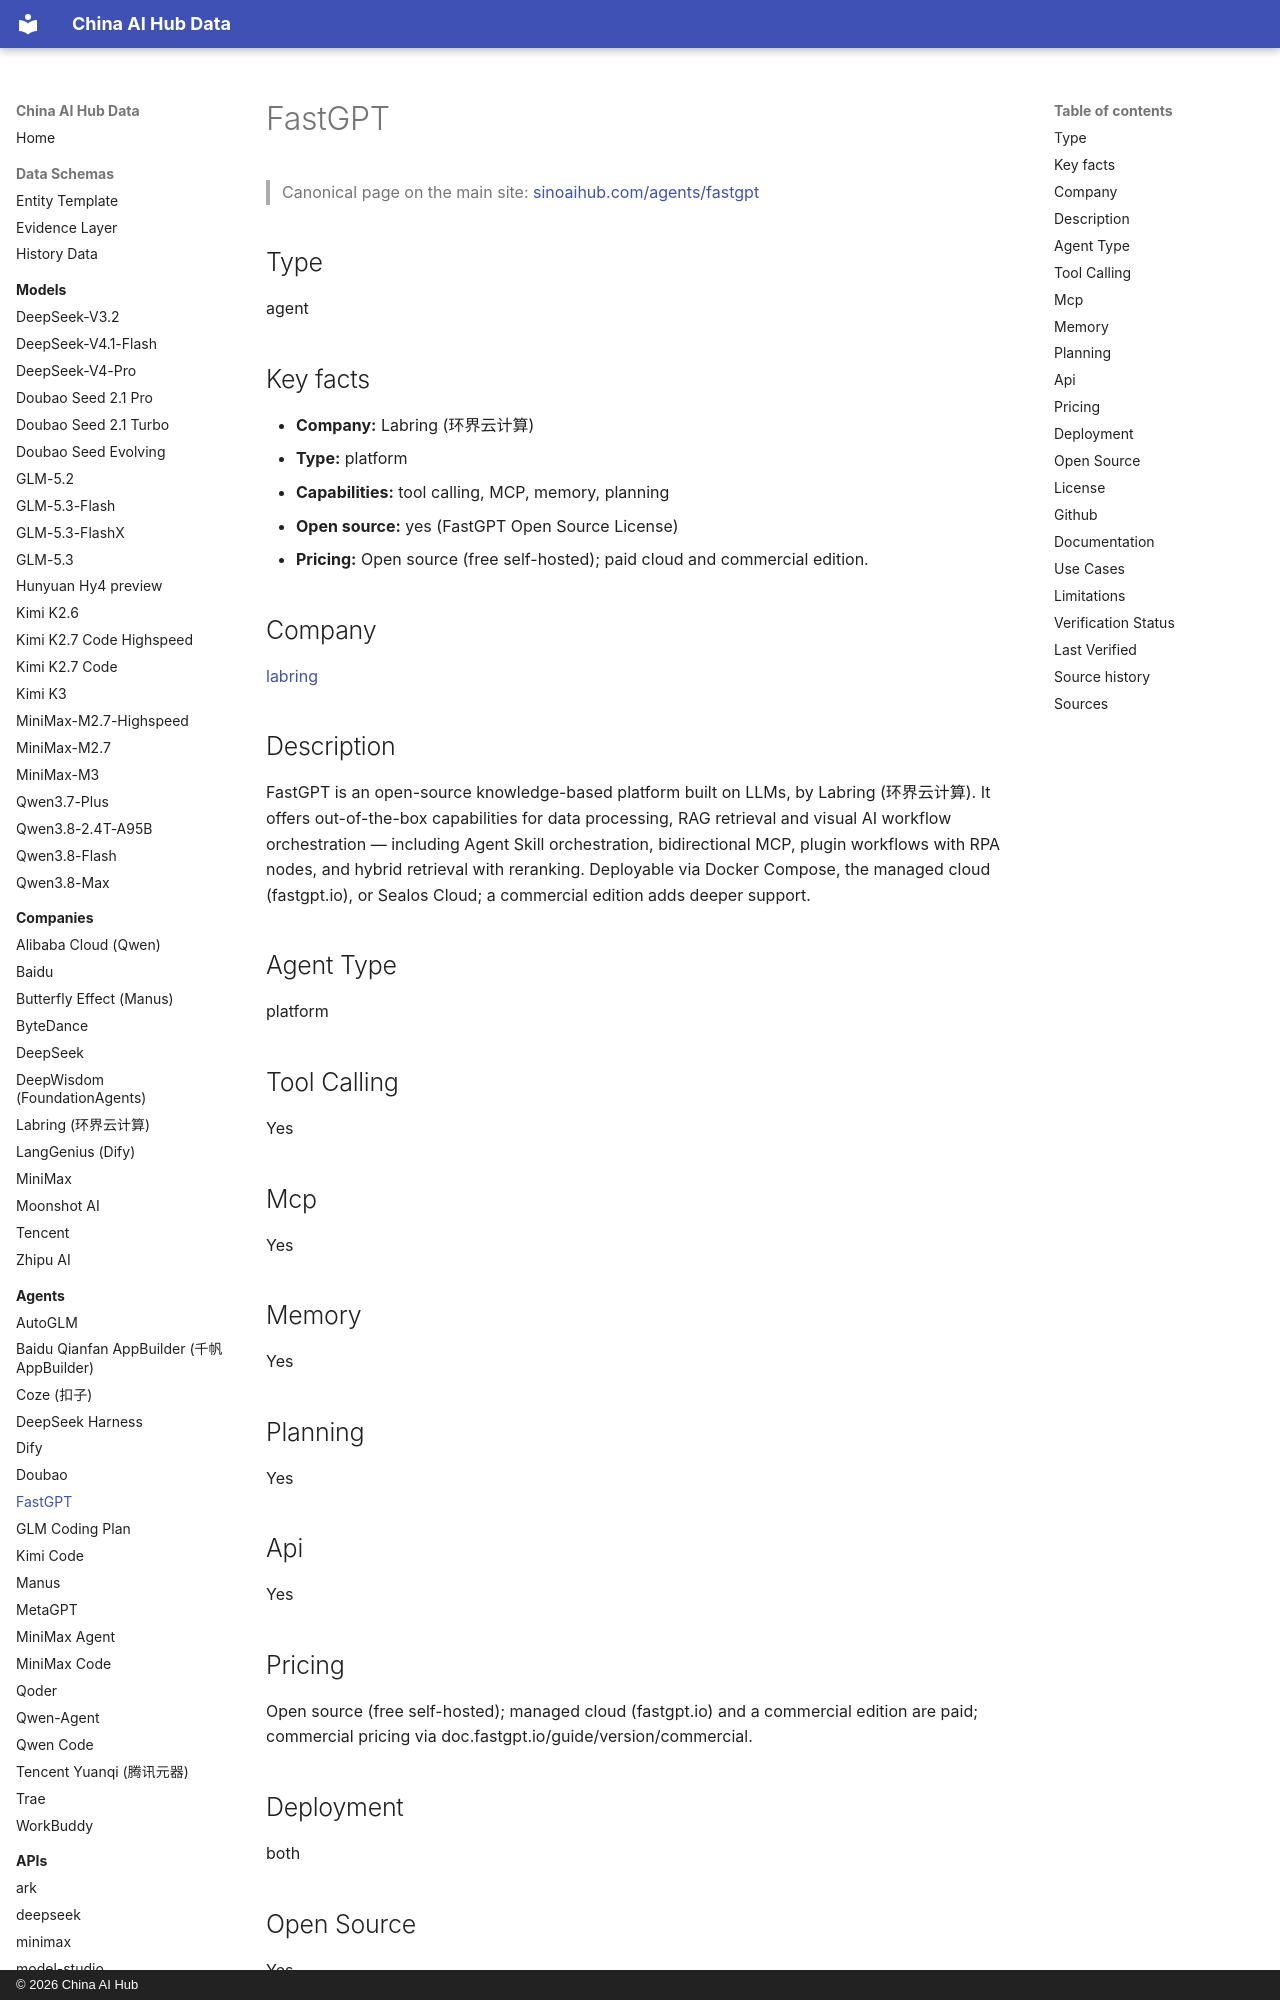

repository: martinxionbiotech-max/china-ai-hub-data · page: agents/fastgpt/index.html · generator: mkdocs · copyright: © 2026 China AI Hub

# FastGPT

<script type="application/ld+json">
{
  "@context": "https://schema.org",
  "@graph": [
    {
      "@type": "SoftwareApplication",
      "@id": "https://sinoaihub.com/agents/fastgpt",
      "name": "FastGPT",
      "url": "https://sinoaihub.com/agents/fastgpt",
      "mainEntityOfPage": "https://data.sinoaihub.com/agents/fastgpt/",
      "provider": {
        "@type": "Organization",
        "name": "Labring (环界云计算)",
        "@id": "https://sinoaihub.com/companies/labring",
        "url": "https://sinoaihub.com/companies/labring"
      },
      "description": "FastGPT is an open-source knowledge-based platform built on LLMs, by Labring (环界云计算). It offers out-of-the-box capabilities for data processing, RAG retrieval and visual AI workflow orchestration — including Agent Skill orchestration, bidirectional MCP, plugin workflows with RPA nodes, and hybrid retrieval with reranking. Deployable via Docker Compose, the managed cloud (fastgpt.io), or Sealos Cloud."
    }
  ]
}
</script>
> Canonical page on the main site: [sinoaihub.com/agents/fastgpt](https://sinoaihub.com/agents/fastgpt)

## Type

agent


## Key facts

- **Company:** Labring (环界云计算)
- **Type:** platform
- **Capabilities:** tool calling, MCP, memory, planning
- **Open source:** yes (FastGPT Open Source License)
- **Pricing:** Open source (free self-hosted); paid cloud and commercial edition.

## Company

[labring](../companies/labring.md)

## Description

FastGPT is an open-source knowledge-based platform built on LLMs, by Labring (环界云计算). It offers out-of-the-box capabilities for data processing, RAG retrieval and visual AI workflow orchestration — including Agent Skill orchestration, bidirectional MCP, plugin workflows with RPA nodes, and hybrid retrieval with reranking. Deployable via Docker Compose, the managed cloud (fastgpt.io), or Sealos Cloud; a commercial edition adds deeper support.

## Agent Type

platform

## Tool Calling

Yes

## Mcp

Yes

## Memory

Yes

## Planning

Yes

## Api

Yes
